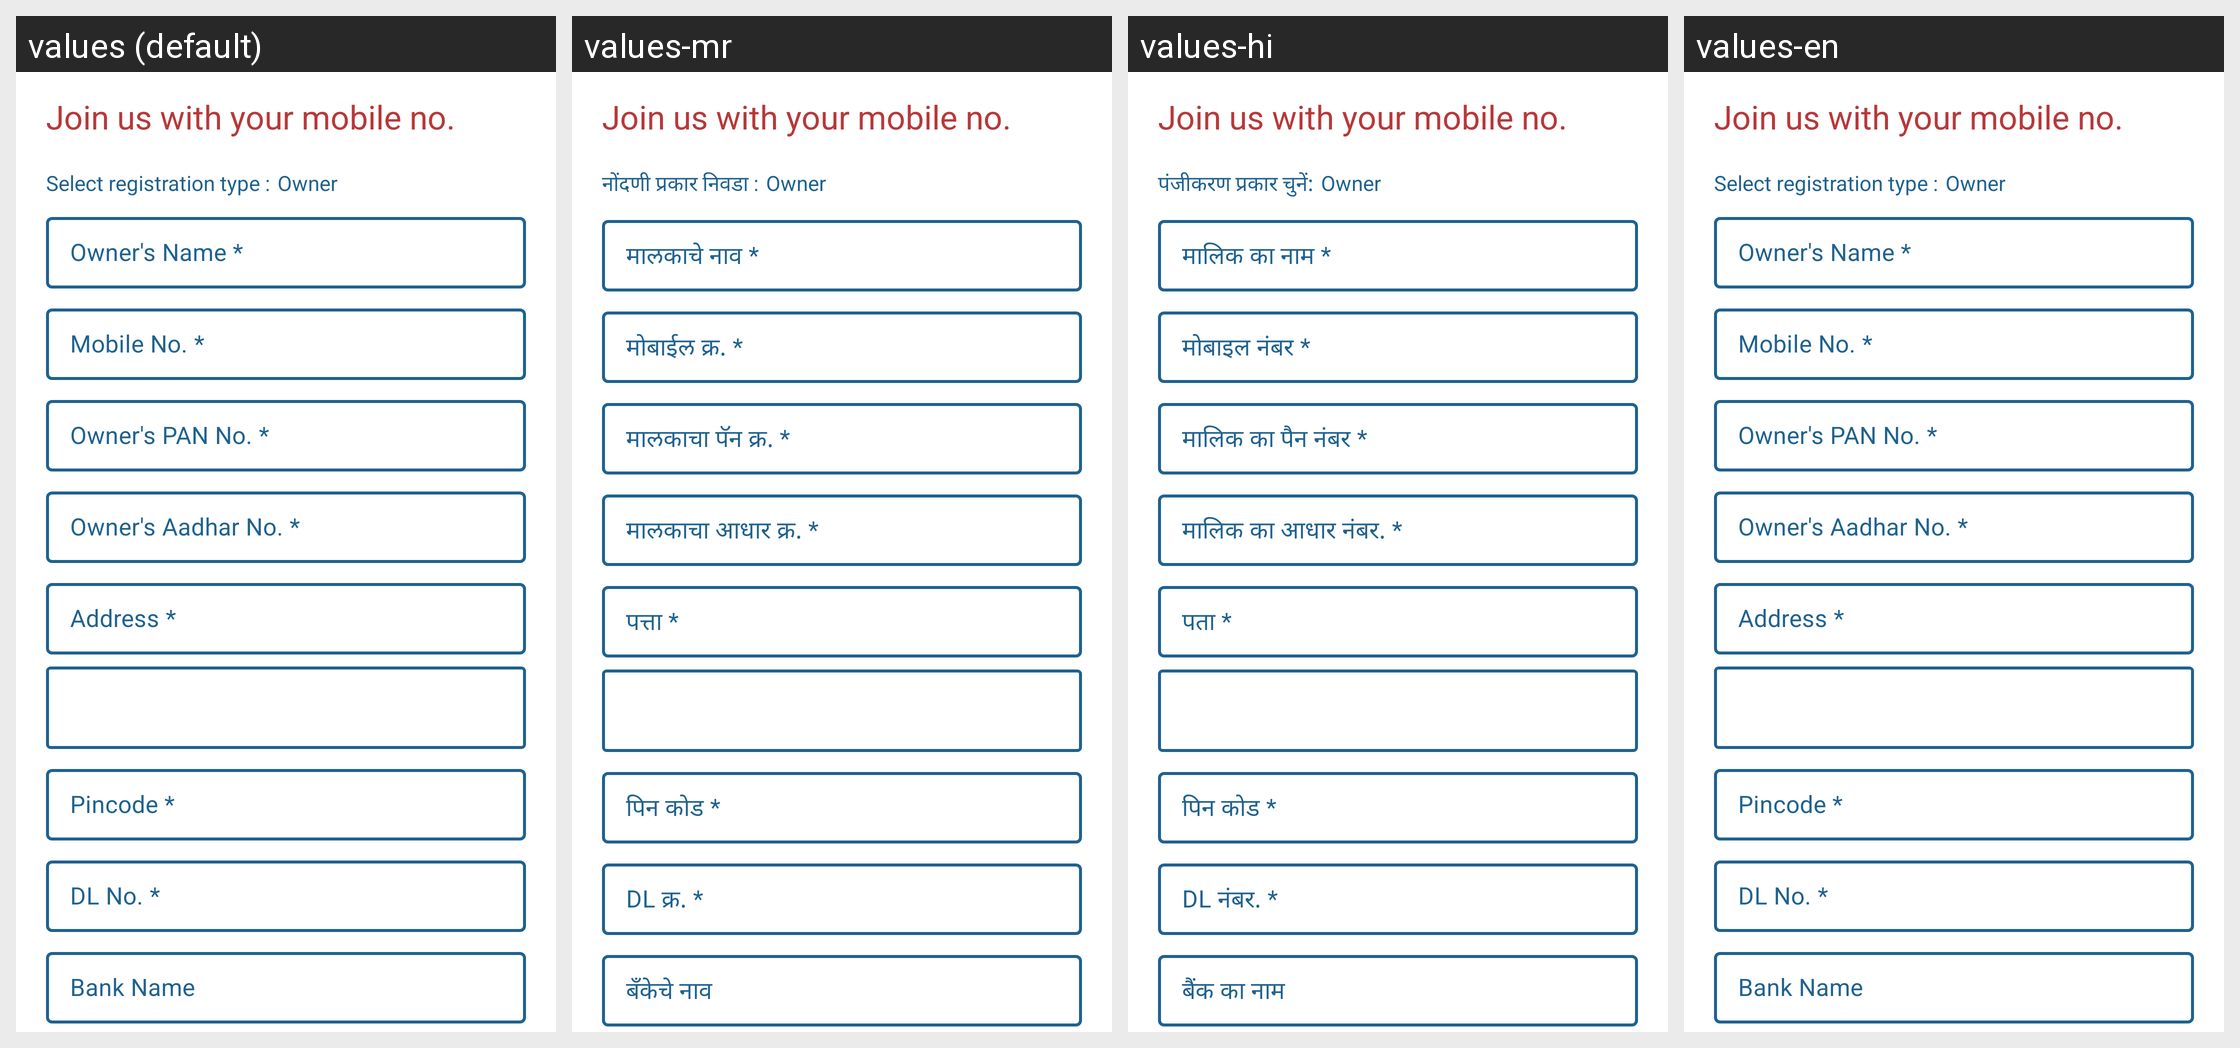

The same Android screen rendered under several of its app's locales, left to right. List the strings drawn on it with the default value and each locale's translation.
Android screen res/layout/activity_modify_registration.xml rendered under 4 locales, left to right: values (default), values-mr, values-hi, values-en. Device: Nexus 5 (rendered at 1080×1920; each locale shown at half size, 540×960, under a caption strip naming it); theme Theme.DriverManagement.
Strings drawn on this screen, with the default value and each locale's value (text and hints the layout hard-codes, and strings that could not be matched under every locale, appear in the picture but are not listed):

select_registration_type
  values: Select registration type :
  values-mr: नोंदणी प्रकार निवडा :
  values-hi: पंजीकरण प्रकार चुनें:
  values-en: Select registration type :

owner_name
  values: Owner's Name *
  values-mr: मालकाचे नाव *
  values-hi: मालिक का नाम *
  values-en: Owner's Name *

mobile_no
  values: Mobile No. *
  values-mr: मोबाईल क्र. *
  values-hi: मोबाइल नंबर *
  values-en: Mobile No. *

owner_pan_no
  values: Owner's PAN No. *
  values-mr: मालकाचा पॅन क्र. *
  values-hi: मालिक का पैन नंबर *
  values-en: Owner's PAN No. *

owner_aadhar_no
  values: Owner's Aadhar No. *
  values-mr: मालकाचा आधार क्र. *
  values-hi: मालिक का आधार नंबर. *
  values-en: Owner's Aadhar No. *

address
  values: Address *
  values-mr: पत्ता *
  values-hi: पता *
  values-en: Address *

pincode
  values: Pincode *
  values-mr: पिन कोड *
  values-hi: पिन कोड *
  values-en: Pincode *

dl_no
  values: DL No. *
  values-mr: DL क्र. *
  values-hi: DL नंबर. *
  values-en: DL No. *

bank_name
  values: Bank Name
  values-mr: बँकेचे नाव
  values-hi: बैंक का नाम
  values-en: Bank Name
